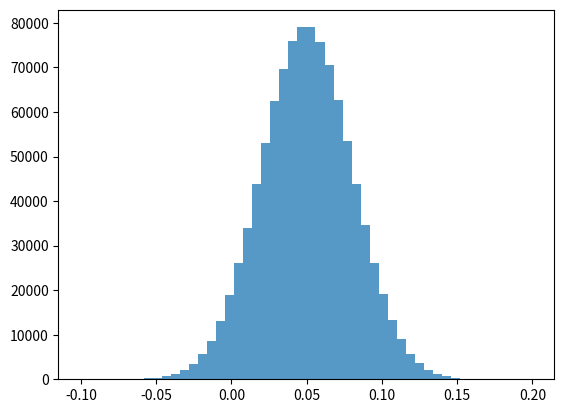

The matplotlib source for this figure:
#VaR
import numpy as np
import matplotlib.pyplot as plt
from scipy.stats import norm

def VaR(r,confidence,principal=1):
  
  var_percentile=np.percentile(r,(1-confidence)*100)
  VaR_value=abs(var_percentile)*principal
  return VaR_value

def percent_var(r,confidence):
  
  plt.hist(r,bins=50,alpha=0.75)
  plt.show()

  out=np.percentile(r,(1-confidence)*100)
  return abs(out)

returns=np.random.normal(0,1,10000)
print(np.percentile(returns, 97.72))

r = np.random.normal(0.05, 0.03, 1000000)
probability2SD = norm.cdf(2)  # Probability under normal curve within 2 SD
my_confidence = probability2SD
my_percent_var = percent_var(r, my_confidence )
print(np.round(my_percent_var, 2) == 0.01)
